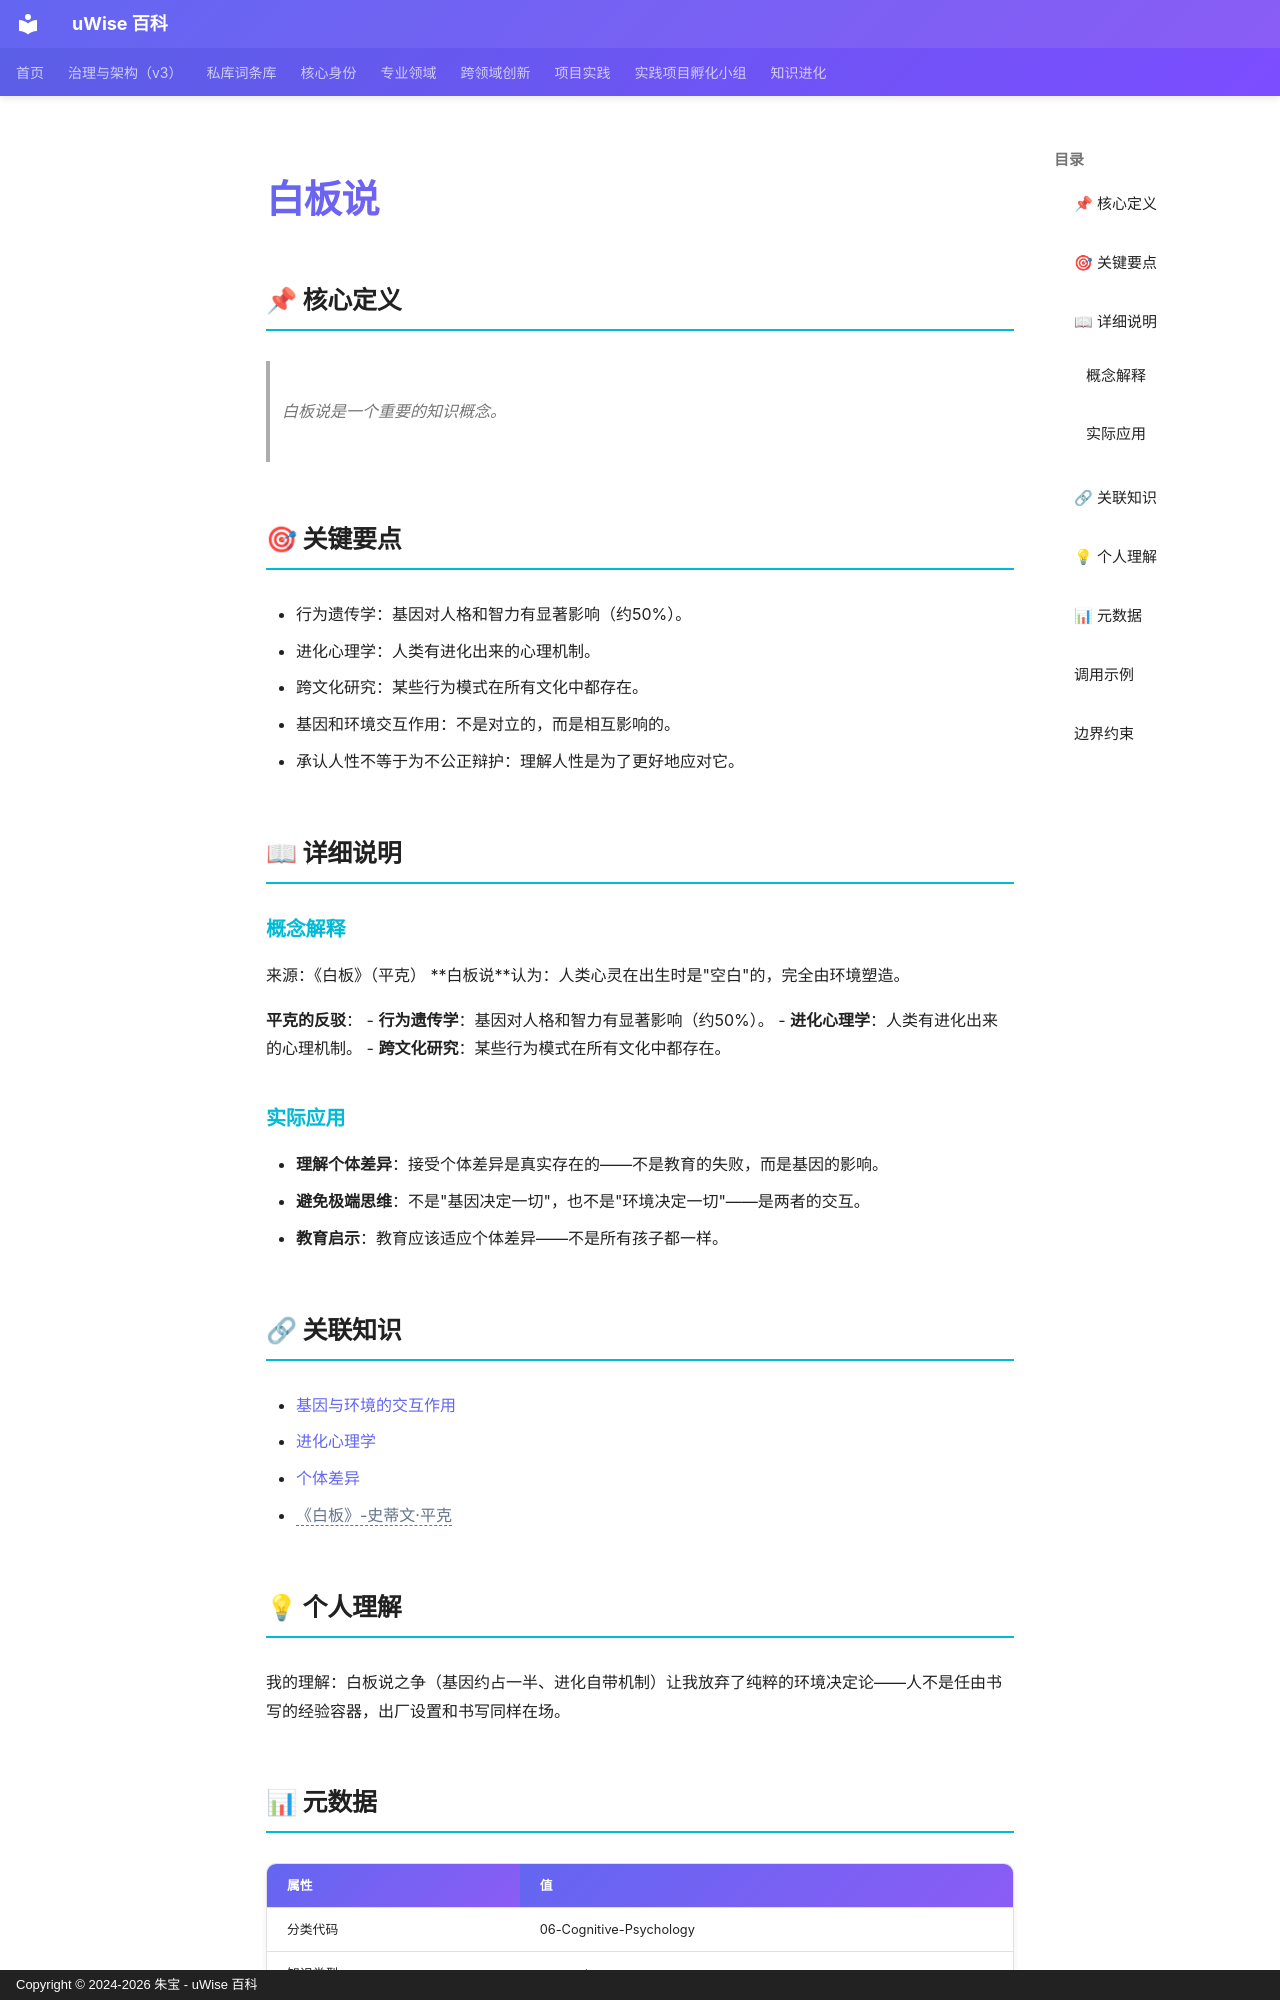

repository: zhubao315/uWise · page: vault-encyclopedia/md-e4c8ac82/index.html · generator: mkdocs · copyright: Copyright © 2024-2026 朱宝 - uWise 百科

---
title: "白板说"
description: "白板说是一个重要的知识概念。"
---

# 白板说

## 📌 核心定义

> 白板说是一个重要的知识概念。

## 🎯 关键要点

- 行为遗传学：基因对人格和智力有显著影响（约50%）。
- 进化心理学：人类有进化出来的心理机制。
- 跨文化研究：某些行为模式在所有文化中都存在。
- 基因和环境交互作用：不是对立的，而是相互影响的。
- 承认人性不等于为不公正辩护：理解人性是为了更好地应对它。

## 📖 详细说明

### 概念解释
来源：《白板》（平克）
**白板说**认为：人类心灵在出生时是"空白"的，完全由环境塑造。

**平克的反驳**：
- **行为遗传学**：基因对人格和智力有显著影响（约50%）。
- **进化心理学**：人类有进化出来的心理机制。
- **跨文化研究**：某些行为模式在所有文化中都存在。


### 实际应用

- **理解个体差异**：接受个体差异是真实存在的——不是教育的失败，而是基因的影响。
- **避免极端思维**：不是"基因决定一切"，也不是"环境决定一切"——是两者的交互。
- **教育启示**：教育应该适应个体差异——不是所有孩子都一样。

## 🔗 关联知识

- [基因与环境的交互作用](../md-1665aebb/)
- [进化心理学](../md-5d6321d2/)
- [个体差异](../md-492e1294/)
- <span class="uw-unresolved" data-target="《白板》-史蒂文·平克" title="未解析的双链目标：《白板》-史蒂文·平克">《白板》-史蒂文·平克</span>

## 💡 个人理解

我的理解：白板说之争（基因约占一半、进化自带机制）让我放弃了纯粹的环境决定论——人不是任由书写的经验容器，出厂设置和书写同样在场。

## 📊 元数据

| 属性 | 值 |
|------|-----|
| 分类代码 | 06-Cognitive-Psychology |
| 知识类型 | concept |
| 精修时间 | 2026-06-17 11:53 |

---
